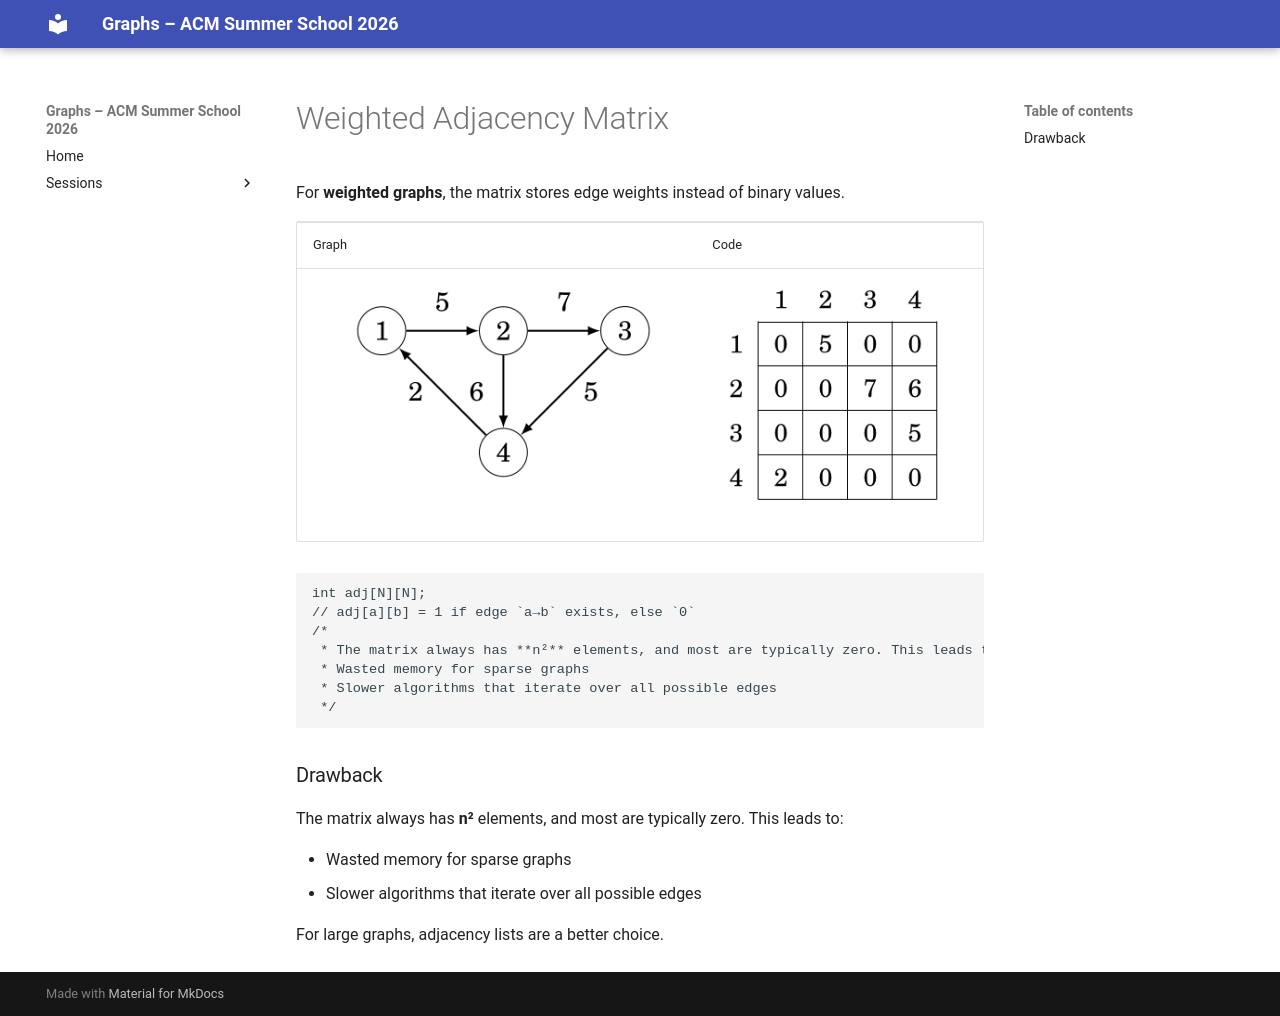

repository: Ankush-Chander/Tech-Talks · page: sessions/slides/representation/04_weighted_adjacency_matrix/index.html · generator: mkdocs

# Weighted Adjacency Matrix
For **weighted graphs**, the matrix stores edge weights instead of binary values.  
<table>
<tr>
<td> Graph </td> <td> Code </td>
</tr>
<tr>
<td> <img src="../../../../images/representation/weighted_graph_example.png">       </td>
<td>
<img src="../../../../images/representation/wighted_matrix_cells.png">       

</td>
</tr>
</table>

```cpp
int adj[N][N];
// adj[a][b] = 1 if edge `a→b` exists, else `0`
/* 
 * The matrix always has **n²** elements, and most are typically zero. This leads to:
 * Wasted memory for sparse graphs
 * Slower algorithms that iterate over all possible edges
 */
```



### Drawback

The matrix always has **n²** elements, and most are typically zero. This leads to:

* Wasted memory for sparse graphs
* Slower algorithms that iterate over all possible edges

For large graphs, adjacency lists are a better choice.
